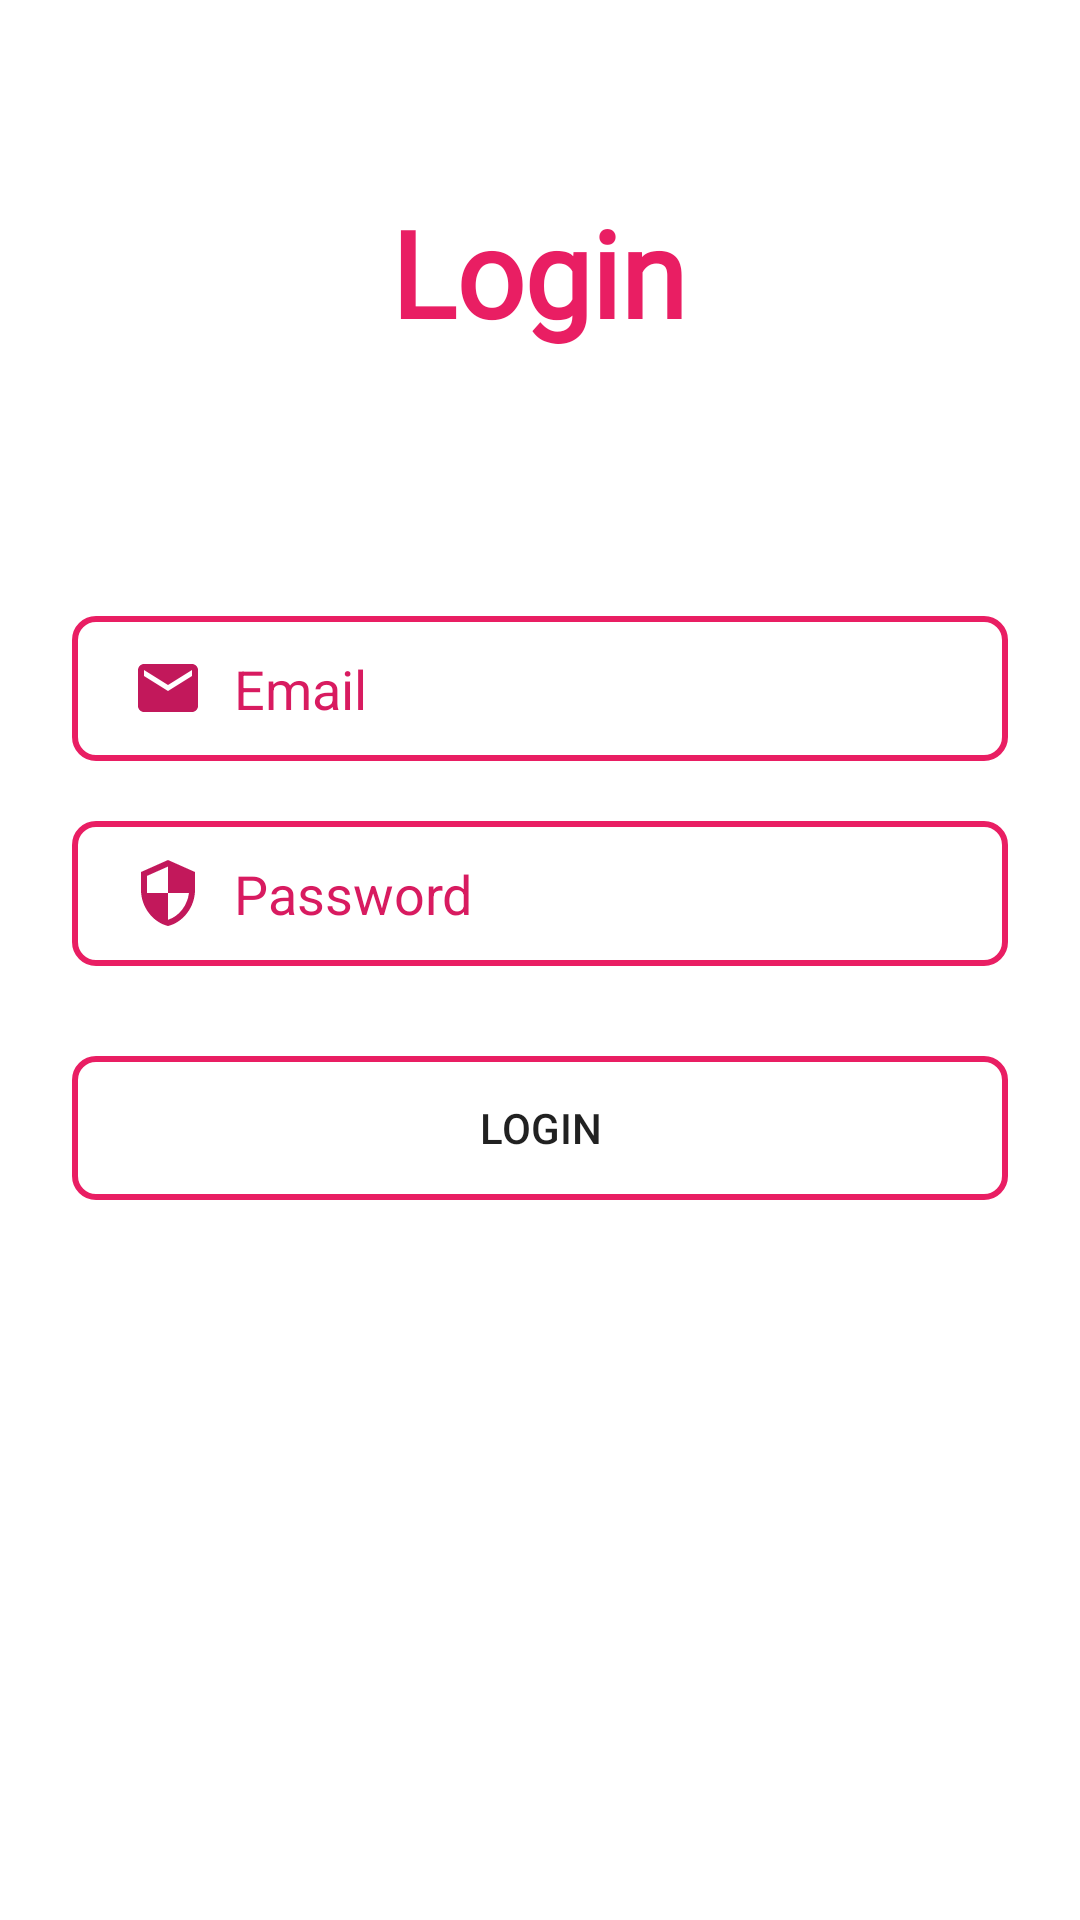

Reconstruct the res/layout file that produces this screen, plus the resources it refers to.
<!-- AndroidManifest.xml: application theme Theme.TastyRecipes -->
<!-- res/layout/fragment_login.xml -->
<?xml version="1.0" encoding="utf-8"?>
<FrameLayout xmlns:android="http://schemas.android.com/apk/res/android"
    xmlns:app="http://schemas.android.com/apk/res-auto"
    xmlns:tools="http://schemas.android.com/tools"
    android:layout_width="match_parent"
    android:layout_height="match_parent"
    android:layout_marginBottom="20dp"
    android:id="@+id/loginFrame"
    tools:context=".fragments.LoginFragment">

    <androidx.constraintlayout.widget.ConstraintLayout
        android:layout_width="match_parent"
        android:layout_height="match_parent">

        <TextView
            android:id="@+id/textView"
            android:layout_width="wrap_content"
            android:layout_height="wrap_content"
            android:layout_marginTop="64dp"
            android:fontFamily="@font/aldrich"
            android:text="@string/login"
            android:textStyle="bold"
            android:textColor="@color/pink_500"
            android:textSize="40sp"
            app:layout_constraintEnd_toEndOf="parent"
            app:layout_constraintHorizontal_bias="0.498"
            app:layout_constraintStart_toStartOf="parent"
            app:layout_constraintTop_toTopOf="parent" />

        <EditText
            android:id="@+id/edtLoginEmail"
            android:layout_width="0dp"
            android:layout_height="wrap_content"
            android:layout_marginStart="24dp"
            android:layout_marginTop="88dp"
            android:layout_marginEnd="24dp"
            android:background="@drawable/input_bg"
            android:ems="10"
            android:hint="@string/email"
            android:drawableLeft="@drawable/ic_baseline_email_24"
            android:drawablePadding="10dp"
            android:inputType="textEmailAddress"
            android:paddingLeft="20dp"
            android:paddingTop="12dp"
            android:paddingRight="20dp"
            android:paddingBottom="12dp"
            android:textColor="@color/pink_600"
            android:textColorHint="@color/pink_600"
            app:layout_constraintEnd_toEndOf="parent"
            app:layout_constraintHorizontal_bias="0.497"
            app:layout_constraintStart_toStartOf="parent"
            app:layout_constraintTop_toBottomOf="@+id/textView" />

        <EditText
            android:id="@+id/edtLoginPassword"
            android:layout_width="0dp"
            android:layout_height="wrap_content"
            android:layout_marginTop="20dp"
            android:background="@drawable/input_bg"
            android:ems="10"
            android:hint="@string/password"
            android:drawableLeft="@drawable/ic_baseline_security_24"
            android:drawablePadding="10dp"
            android:inputType="textPassword"
            android:paddingLeft="20dp"
            android:paddingTop="12dp"
            android:paddingRight="20dp"
            android:paddingBottom="12dp"
            android:textColor="@color/pink_600"
            android:textColorHint="@color/pink_600"
            app:layout_constraintEnd_toEndOf="@+id/edtLoginEmail"
            app:layout_constraintHorizontal_bias="0.0"
            app:layout_constraintStart_toStartOf="@+id/edtLoginEmail"
            app:layout_constraintTop_toBottomOf="@+id/edtLoginEmail" />

        <Button
            android:id="@+id/btnLogin"
            android:layout_width="0dp"
            android:layout_height="wrap_content"
            android:layout_marginTop="30dp"
            android:background="@drawable/input_bg"
            android:text="@string/login"
            app:layout_constraintEnd_toEndOf="@+id/edtLoginPassword"
            app:layout_constraintHorizontal_bias="0.0"
            app:layout_constraintStart_toStartOf="@+id/edtLoginPassword"
            app:layout_constraintTop_toBottomOf="@+id/edtLoginPassword" />
    </androidx.constraintlayout.widget.ConstraintLayout>


</FrameLayout>
<!-- resources referenced by this layout -->
<resources>
  <color name="pink_500">#E91E63</color>
  <color name="pink_600">#D81B60</color>
  <!-- drawable ic_baseline_email_24 (drawable) -->
  <vector android:height="24dp" android:tint="#C2185B"
      android:viewportHeight="24" android:viewportWidth="24"
      android:width="24dp" xmlns:android="http://schemas.android.com/apk/res/android">
      <path android:fillColor="@android:color/white" android:pathData="M20,4L4,4c-1.1,0 -1.99,0.9 -1.99,2L2,18c0,1.1 0.9,2 2,2h16c1.1,0 2,-0.9 2,-2L22,6c0,-1.1 -0.9,-2 -2,-2zM20,8l-8,5 -8,-5L4,6l8,5 8,-5v2z"/>
  </vector>
  <!-- drawable ic_baseline_security_24 (drawable) -->
  <vector android:height="24dp" android:tint="#C2185B"
      android:viewportHeight="24" android:viewportWidth="24"
      android:width="24dp" xmlns:android="http://schemas.android.com/apk/res/android">
      <path android:fillColor="@android:color/white" android:pathData="M12,1L3,5v6c0,5.55 3.84,10.74 9,12 5.16,-1.26 9,-6.45 9,-12L21,5l-9,-4zM12,11.99h7c-0.53,4.12 -3.28,7.79 -7,8.94L12,12L5,12L5,6.3l7,-3.11v8.8z"/>
  </vector>
  <!-- drawable input_bg (drawable) -->
  <?xml version="1.0" encoding="utf-8"?>
  <selector xmlns:android="http://schemas.android.com/apk/res/android">
  <item>
      <shape>
          <corners android:radius="7dp"/>
          <stroke android:color="@color/pink_500" android:width="2dp"/>
      </shape>
  </item>
  </selector>
  <string name="email">Email</string>
  <string name="login">Login</string>
  <string name="password">Password</string>
  <style name="Theme.TastyRecipes" parent="Theme.MaterialComponents.DayNight.DarkActionBar">
          
          <item name="colorPrimary">@color/pink_500</item>
          <item name="colorPrimaryVariant">@color/pink_700</item>
          <item name="colorOnPrimary">@color/white</item>
          
          <item name="colorSecondary">@color/teal_200</item>
          <item name="colorSecondaryVariant">@color/teal_700</item>
          <item name="colorOnSecondary">@color/black</item>
          
          <item name="android:statusBarColor" tools:targetApi="l">?attr/colorPrimaryVariant</item>
          
      </style>
  <color name="pink_700">#C2185B</color>
  <color name="white">#FFFFFFFF</color>
  <color name="teal_200">#880E4F</color>
  <color name="teal_700">#FF018786</color>
  <color name="black">#FF000000</color>
</resources>
